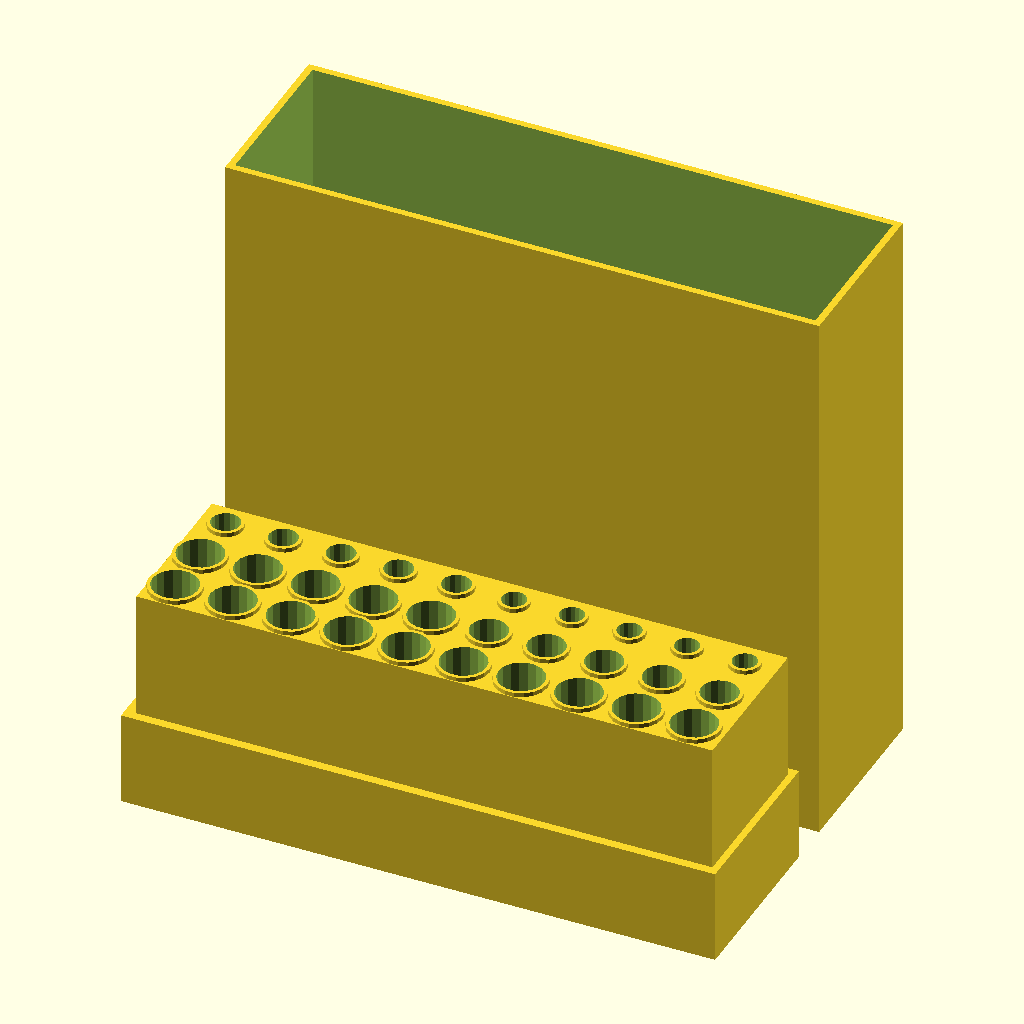
Cell 1 — every parameter at its default value.
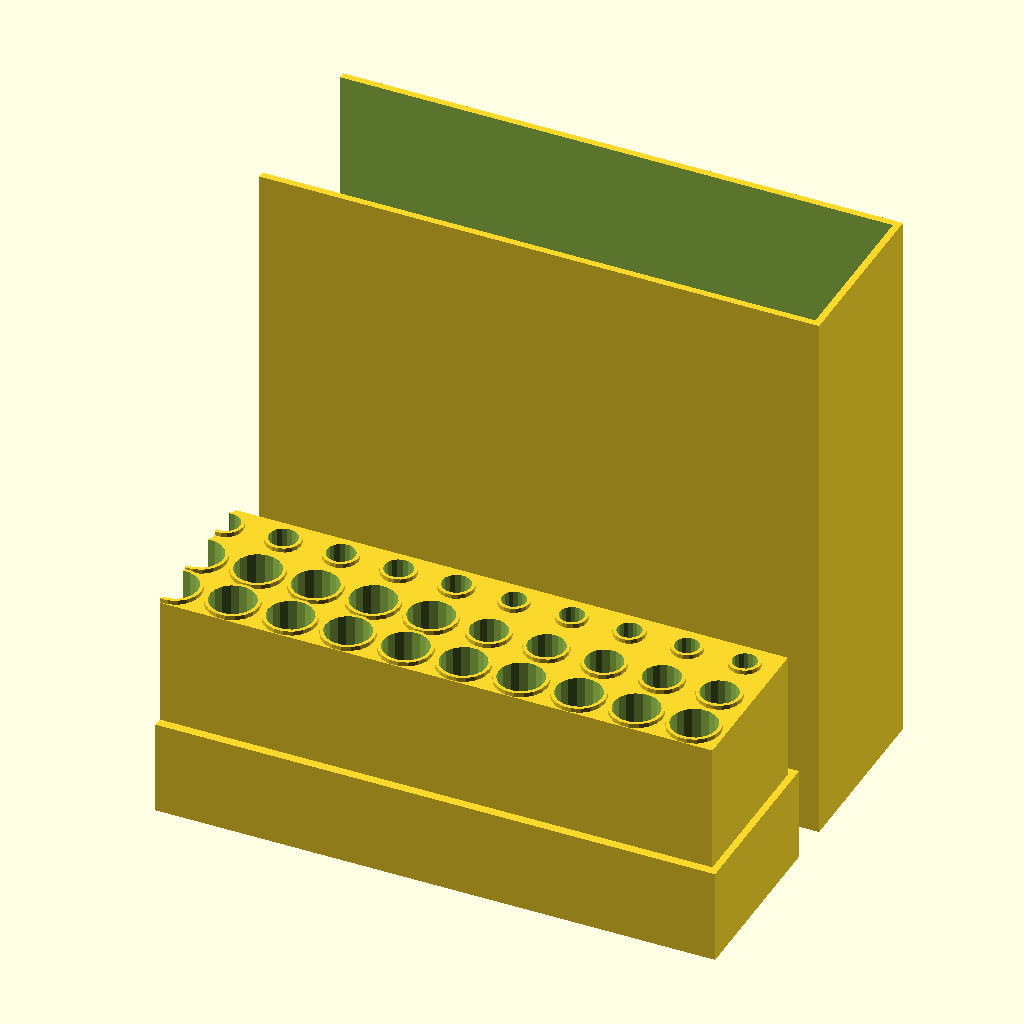
Cell 2 — vivisect set to true, the other parameters unchanged.
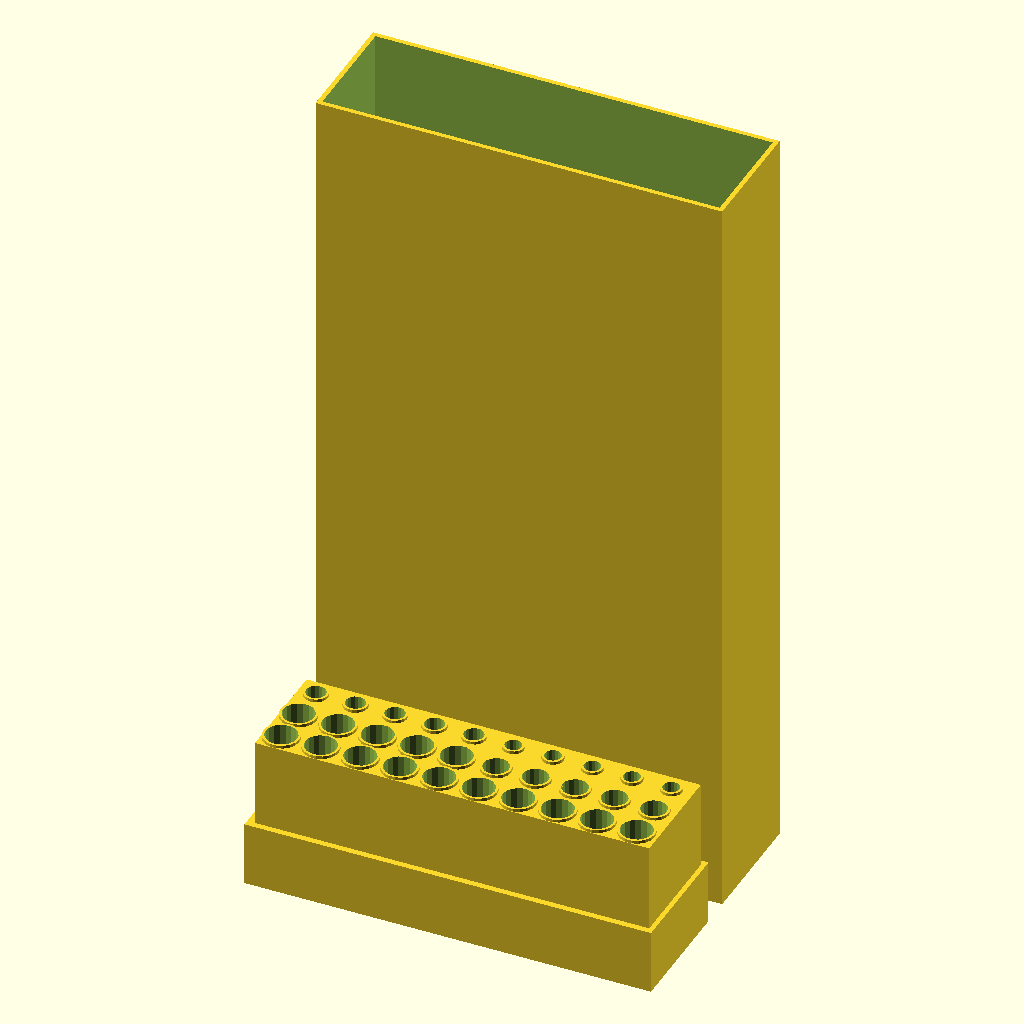
Cell 3: the same model with cover_height = 260.
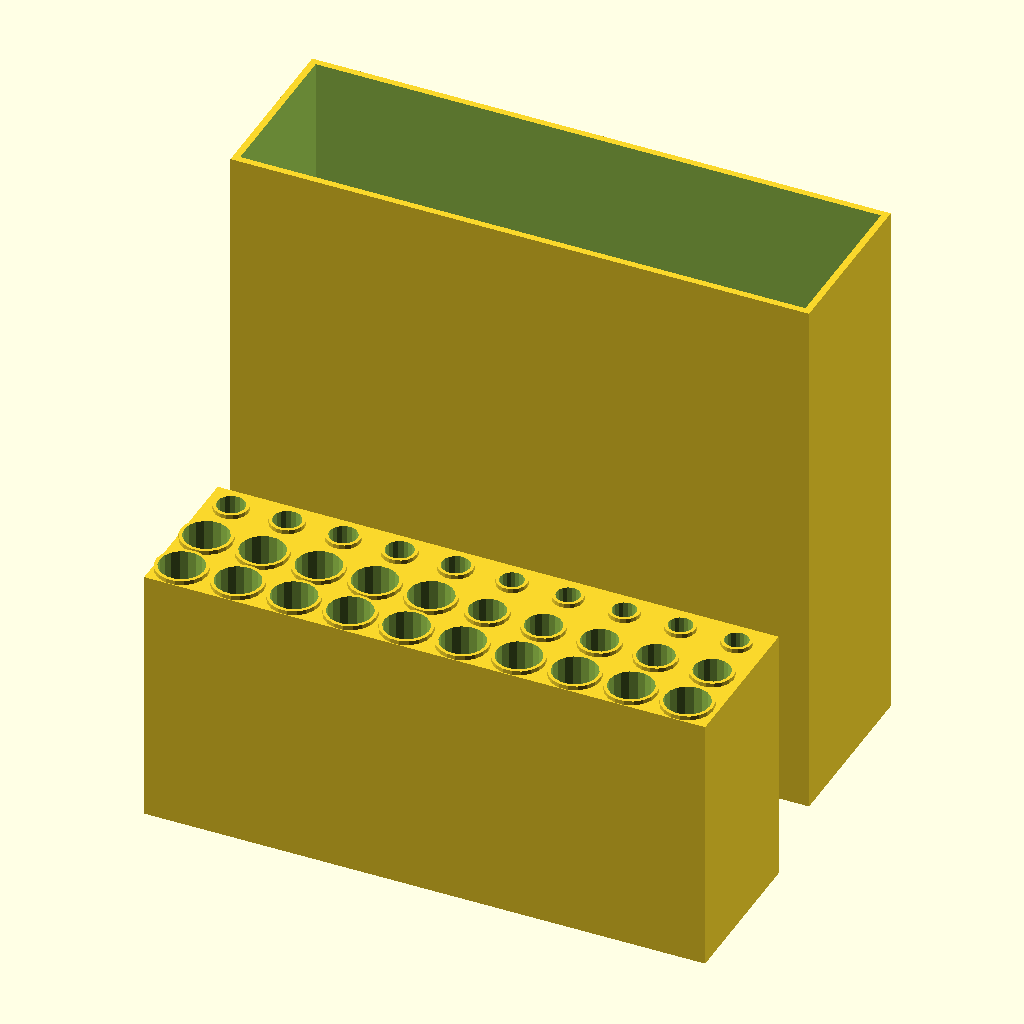
Cell 4: the same model with cover_overlap = 60.
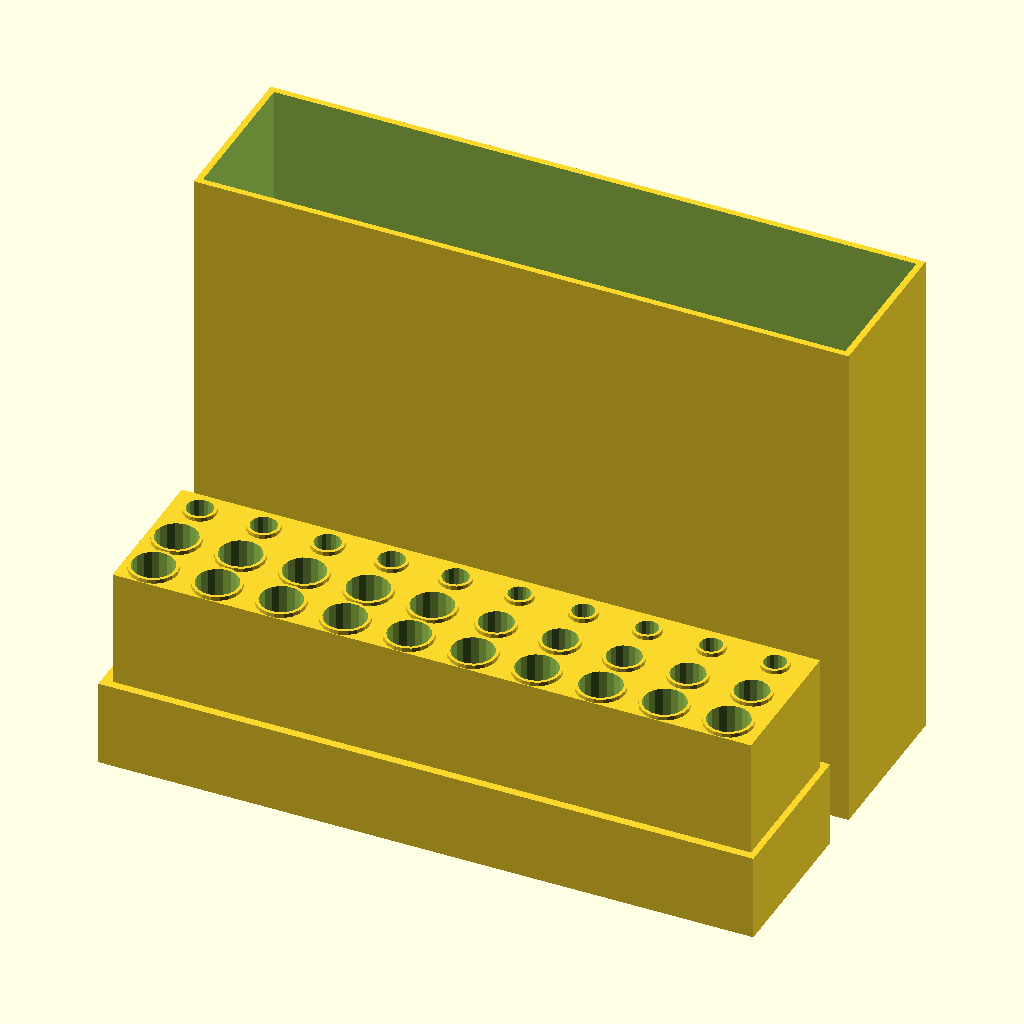
Cell 5 — xstep set to 5.6, the other parameters unchanged.
All cells are drawn from the same view direction (rotation 55°, 0°, 25°, orthographic, colour scheme Cornfield), but the view is re-fitted for each cell, so position and scale can differ between cells as well as the parameter.
Source of the model, inputs/thingiverse/thing-2130862/files/drills_holder.scad:



// !!! just put the needed diameters here
all = // all the diameters of drill bits 
[
[10, 10, 10, 10, 10, 10, 10, 10, 10, 10],
[10, 10, 10, 10, 10, 8,8,8,8,8],
[6,6,6,6,6,5,5,5,5,5],
];
cover_height = 130; // the height of the cover 
cover_overlap = 30; // how much the cover fits onto bottom 
print_numbers = false; // printing numbers on the cover


/*
// these are test settings in case you want to run a small print first
all = // all the diameters of drill bits 
[
[12,10],
[10,8],
];
cover_height = 130; // the height of the cover 
cover_overlap = 30; // how much the cover fits onto bottom  
*/

// set to true if you want to see hows it looks inside
vivisect = false; 

ny = len(all);    // number of columns in the grid 
nx = max([ for (i = [0 : 1 : len(all) - 1]) max(len(all[i])) ]);    // number of rows in the grid 
maxD = max([ for (i = [0 : 1 : len(all) - 1]) max(all[i]) ]);       // max diameter
xstep = 2.80;  // step in the grid on columns
ystep = 2.0;  // step in the grid on rows
brim = 2.0;
cover_cut = 1.6;
coverLettersDepth = 1;
clearance = 0.3; // clearance in holes
cover_clearance = 0.5; // clearance of cover (how tight cover fits)
wall_width = 2.4; 

width = brim * 2 + nx * (maxD + clearance * 2.0 + xstep);
depth = brim * 2 + ny * (maxD + clearance * 2.0 + ystep);
height = maxD * 5 + brim; 

text_size = maxD * 0.5; 
text_circle_r1 = maxD / 2 + 1; 
text_circle_r2 = maxD / 2; 


module BoxAndCover()
{
    difference()
    {
        union()
        {
            difference()
            {
                cube([width,depth,height - cover_overlap],false);
                translate([wall_width + cover_clearance, wall_width + cover_clearance, wall_width])
                    cube([width - wall_width * 2 - cover_clearance * 2,depth - wall_width * 2 - cover_clearance * 2, height - cover_overlap - wall_width + 0.02],false);

                }
            
            translate([cover_cut + cover_clearance * 2,cover_cut + cover_clearance,height - cover_overlap - wall_width])
                difference()
                {
                    cube([width - (cover_cut + cover_clearance) * 2, depth - (cover_cut + cover_clearance) * 2, cover_overlap + wall_width],false);
                    translate([wall_width, wall_width, -0.02])
                        cube([width - (cover_cut + cover_clearance) * 2 - wall_width * 2, depth - (cover_cut + cover_clearance) * 2 - wall_width * 2,cover_overlap - wall_width],false);
                }
            for(i = [0:nx-1])
            {
                for(j = [0:ny-1])
                {
                    y = brim + (maxD + clearance * 2.0 + ystep) * j;
                    x = brim + (maxD + clearance * 2.0 + xstep) * i;
                    
                    holeD = all[j][i];
                    hh = holeD * 5.0;
                    rr = holeD / 2.0;
                    translate([x + (maxD + clearance * 2.0 + xstep) / 2, y + (maxD + clearance * 2.0 + ystep) / 2,  0])
                    {
                        difference()
                        {
                            translate([0, 0,  height / 2  + 1])
                                cylinder(h = height, r = rr + clearance + 0.8, center = true, $fn = 18);
                            translate([0, 0,  height - hh / 2  + 1.02])
                                cylinder(h = hh + 0.02, r = rr + clearance, center = true, $fn = 18);
                        }
                    }
                }
            }
        }
        union()
        {
            for(i = [0:nx-1])
            {
                for(j = [0:ny-1])
                {
                    y = brim + (maxD + clearance * 2.0 + ystep) * j;
                    x = brim + (maxD + clearance * 2.0 + xstep) * i;
                    
                    holeD = all[j][i];
                    hh = holeD * 5.0;
                    rr = holeD / 2.0;
                    translate([x + (maxD + clearance * 2.0 + xstep) / 2, y + (maxD + clearance * 2.0 + ystep) / 2,  0])
                    {
                            translate([0, 0,  height - hh / 2  + 0.04])
                                cylinder(h = hh + 0.02, r = rr + clearance, center = true, $fn = 18);
                    }
                }
            }
        }
    }

    translate([0,depth + 10,0])
        difference()
        {
            cube([width,depth,cover_height],false);
            translate([cover_cut, cover_cut, brim + coverLettersDepth])
                cube([width - cover_cut * 2,depth - cover_cut * 2,cover_height],false);
            if (print_numbers)
            for(i = [0:nx-1])
            {
                for(j = [0:ny-1])
                {
                    y = brim + ystep / 2 + maxD / 2 + (maxD + clearance * 2.0 + ystep) * j;
                    x = brim + xstep / 2 + maxD / 2 + (maxD + clearance * 2.0 + xstep) * i;
                    
                    holeD = all[ny - j - 1][i];
                    translate([x, y + text_size / 2, -0.02])
                    {
                        linear_extrude(coverLettersDepth)
                            rotate([180,0,0])
                                text(str(holeD), size = text_size, font = "Liberation Sans", halign = "center", $fn = 18);
                        translate([0, -text_size / 2, +coverLettersDepth/2])
                        difference()
                        {
                            cylinder(h = coverLettersDepth, r = text_circle_r1,  center = true, $fn = 18);
                            cylinder(h = coverLettersDepth, r = text_circle_r2,  center = true, $fn = 18);
                        }
                        
                    }
                }
            }
        }
}
 
difference()
{
    BoxAndCover();
    if (vivisect)
        cube([16, 1000, 1000], center = true);
}
        
Parameter table extracted from the source (name, type, default, range or options):
cover_height: number, default 130
cover_overlap: number, default 30
print_numbers: bool, default false
vivisect: bool, default false
xstep: number, default 2.8
ystep: number, default 2
brim: number, default 2
cover_cut: number, default 1.6
coverLettersDepth: number, default 1
clearance: number, default 0.3
cover_clearance: number, default 0.5
wall_width: number, default 2.4
